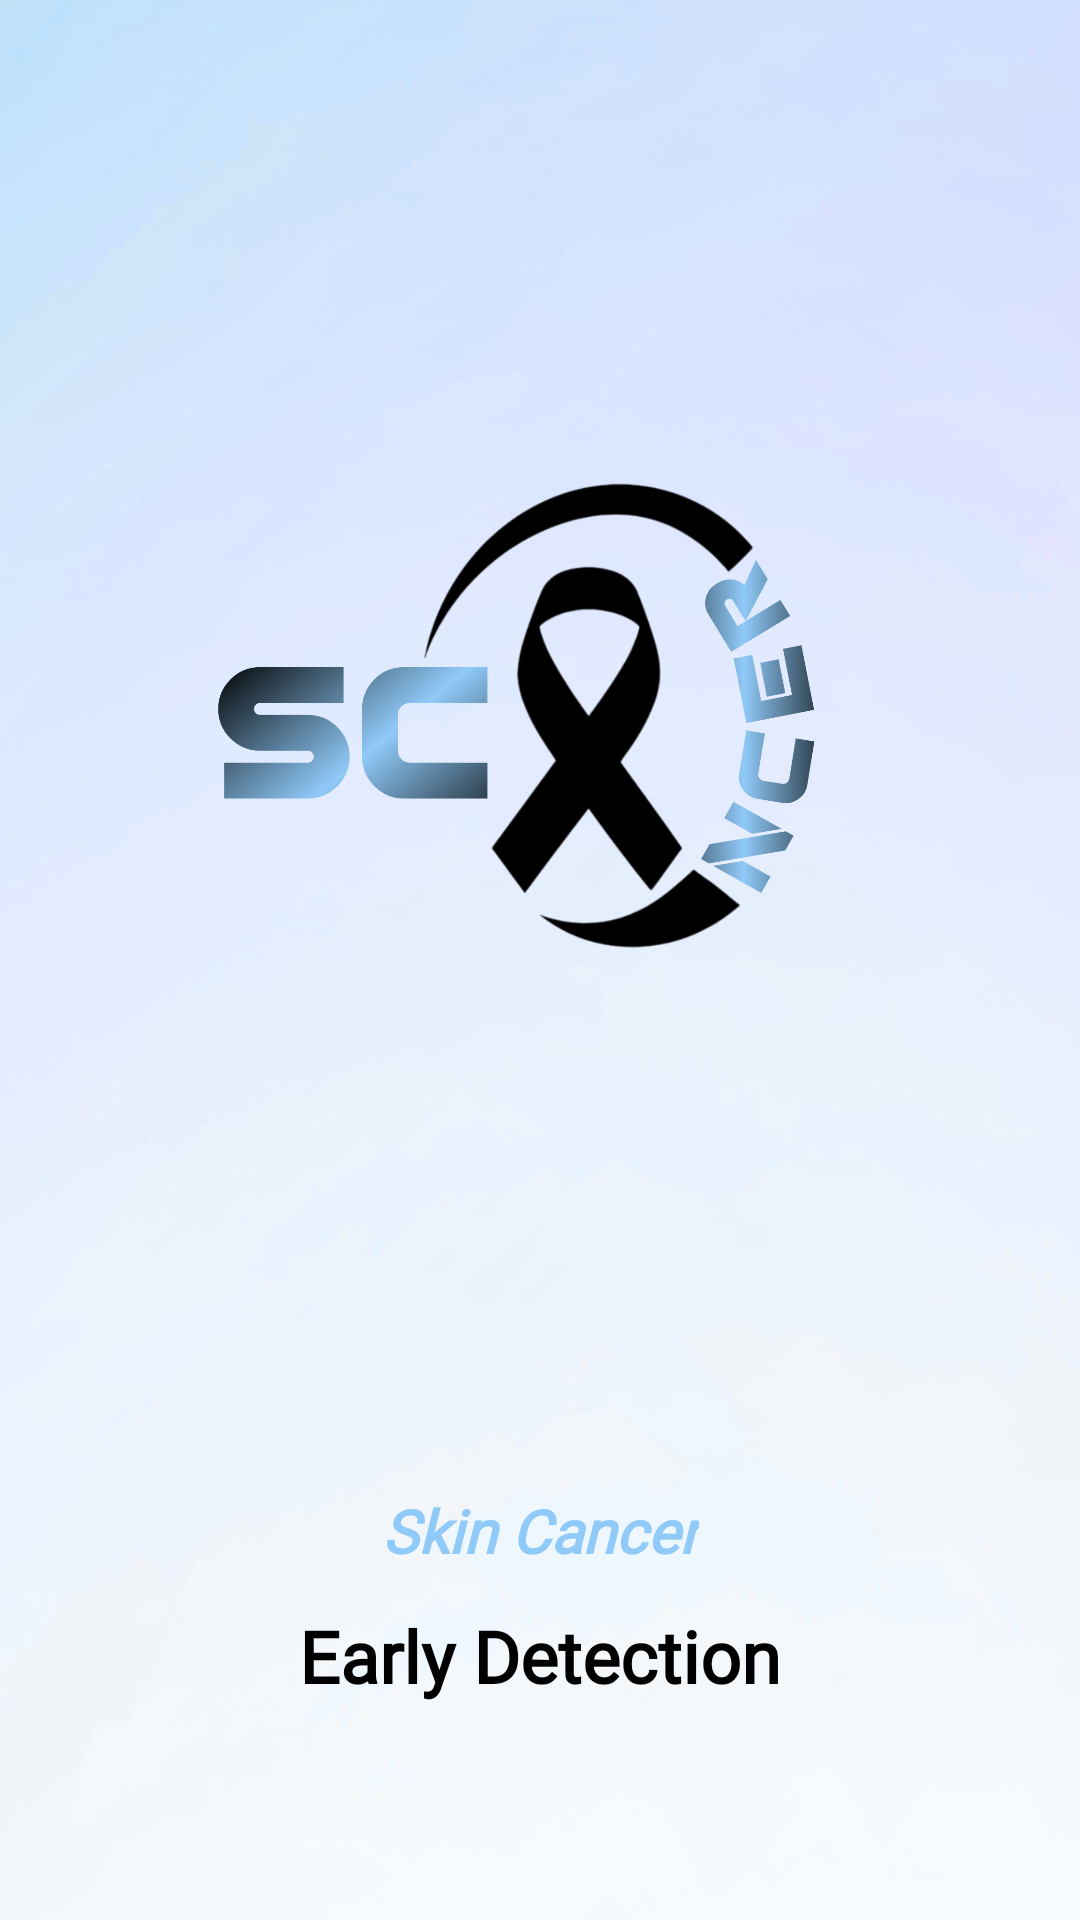

Layout XML and referenced resources for this Android screen:
<!-- AndroidManifest.xml: application theme Theme.Scancer -->
<!-- res/layout/logo.xml -->
<?xml version="1.0" encoding="utf-8"?>
<androidx.constraintlayout.widget.ConstraintLayout xmlns:android="http://schemas.android.com/apk/res/android"
    xmlns:app="http://schemas.android.com/apk/res-auto"
    xmlns:tools="http://schemas.android.com/tools"
    android:id="@+id/main"
    android:layout_width="match_parent"
    android:background="@drawable/imm4"

    android:layout_height="match_parent"
    tools:context=".Logo">

    <ImageView
        android:id="@+id/iv_logo"
        android:layout_width="300dp"
        android:layout_height="300dp"
        android:layout_marginStart="55dp"
        android:layout_marginEnd="56dp"
        android:foregroundGravity="center"
        android:src="@drawable/logo"
        app:layout_constraintBottom_toTopOf="@+id/textView"
        app:layout_constraintEnd_toEndOf="parent"
        app:layout_constraintStart_toStartOf="parent"
        app:layout_constraintTop_toTopOf="parent" />

    <TextView
        android:id="@+id/textView"
        android:layout_width="wrap_content"
        android:layout_height="wrap_content"
        android:layout_marginStart="152dp"
        android:layout_marginEnd="152dp"
        android:layout_marginBottom="12dp"
        android:fontFamily="@font/wendy_one"
        android:gravity="center"
        android:text="Skin Cancer"
        android:textColor="@color/blue"
        android:textSize="20sp"
        android:textStyle="bold|italic"
        app:layout_constraintBottom_toTopOf="@+id/textView2"
        app:layout_constraintEnd_toEndOf="parent"
        app:layout_constraintStart_toStartOf="parent" />

    <TextView
        android:id="@+id/textView2"
        android:layout_width="wrap_content"
        android:layout_height="wrap_content"
        android:layout_marginBottom="72dp"
        android:fontFamily="@font/wendy_one"
        android:gravity="center"
        android:text="Early Detection"
        android:textColor="@color/black"
        android:textSize="24sp"
        android:textStyle="bold"
        app:layout_constraintBottom_toBottomOf="parent"
        app:layout_constraintEnd_toEndOf="@+id/textView"
        app:layout_constraintStart_toStartOf="@+id/textView" />
</androidx.constraintlayout.widget.ConstraintLayout>
<!-- resources referenced by this layout -->
<resources>
  <color name="black">#FF000000</color>
  <color name="blue">#90caf9</color>
  <!-- drawable imm4: png bitmap (drawable, 92199 bytes) -->
  <!-- drawable logo: png bitmap (drawable, 175462 bytes) -->
  <style name="Theme.Scancer" parent="Base.Theme.Scancer" />
  <style name="Base.Theme.Scancer" parent="Theme.AppCompat.Light.NoActionBar">
          
          
      </style>
</resources>
